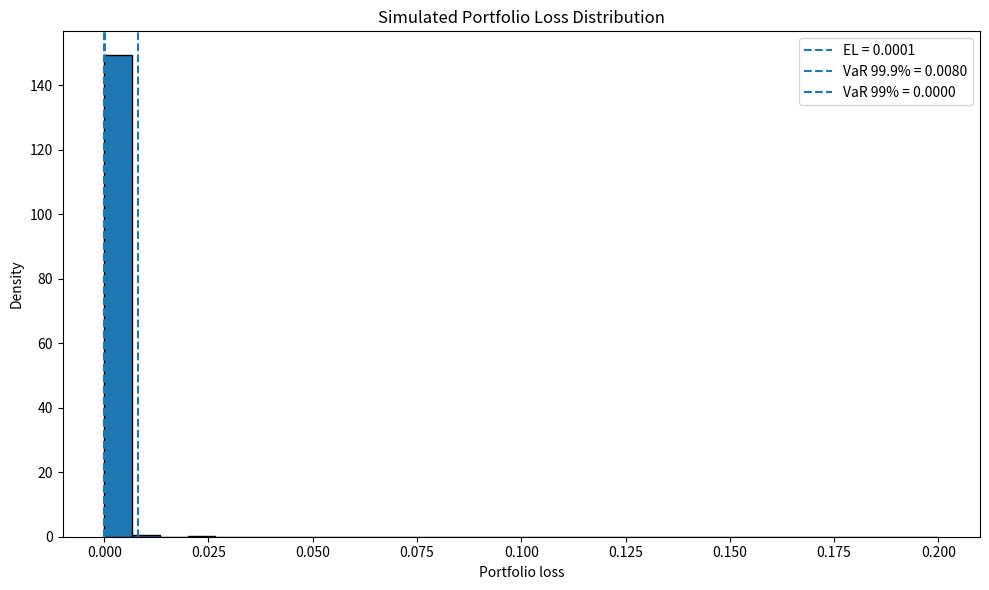
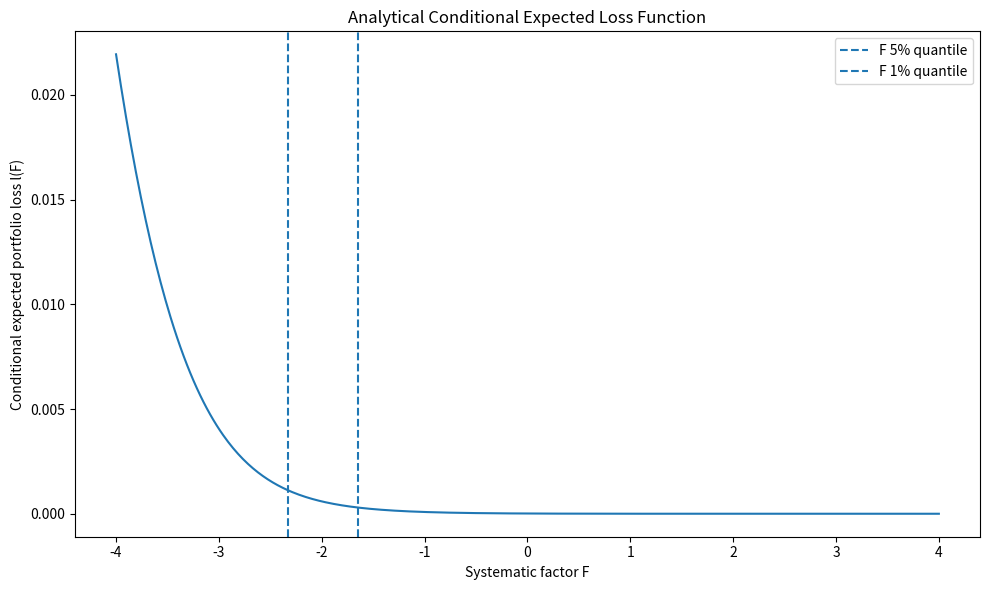

Generate these figures, in order, with matplotlib:
# ============================================================
# Task: Credit Portfolio Risk Measurement
# Simulation-Based and Analytical VaR/ES under a One-Factor
# Gaussian Threshold Model
# ============================================================
#
# Objective
# ---------
# We analyze a credit portfolio consisting of 10 obligors.
# Each obligor has:
#
#   1. an exposure weight,
#   2. a loss given default (LGD),
#   3. an asset correlation parameter rho,
#   4. a current credit rating.
#
# The portfolio is analyzed under a one-factor Gaussian threshold model:
#
#   X_i = rho_i * F + sqrt(1 - rho_i^2) * epsilon_i
#
# where:
#
#   F         = common systematic risk factor,
#   epsilon_i = idiosyncratic risk factor of obligor i,
#   rho_i     = sensitivity of obligor i to the systematic factor.
#
# Obligor i defaults if:
#
#   X_i <= d_i
#
# where:
#
#   d_i = Phi^{-1}(p_i)
#
# and p_i is the one-year default probability implied by the current rating.
#
# The portfolio loss in one scenario is:
#
#   L = sum_i exposure_i * LGD_i * Y_i
#
# where Y_i is the default indicator.
#
# The analysis has four parts:
#
#   1. Simulate correlated defaults and the portfolio loss distribution.
#   2. Compute VaR and ES from the simulated loss distribution.
#   3. Compute the analytical conditional expected loss function l(F).
#   4. Compute analytical VaR and ES from l(F).
#
# Important distinction
# ---------------------
# The simulation method includes both:
#
#   - systematic risk through F,
#   - idiosyncratic risk through epsilon_i.
#
# The analytical method calculates:
#
#   l(F) = sum_i exposure_i * LGD_i * p_i(F)
#
# where p_i(F) is the conditional default probability given the systematic
# factor. Therefore, the analytical method smooths out idiosyncratic default
# randomness and focuses on the systematic component of portfolio risk.
#
# ============================================================


import numpy as np
import pandas as pd
import matplotlib.pyplot as plt
from scipy.stats import norm


# ============================================================
# 1. Input portfolio data
# ============================================================

portfolio = pd.DataFrame({
    "obligor": ["CO1", "CO2", "CO3", "CO4", "CO5", "CO6", "CO7", "CO8", "CO9", "CO10"],
    "exposure": [0.10, 0.50, 0.01, 0.02, 0.05, 0.03, 0.07, 0.09, 0.06, 0.07],
    "LGD": [0.40, 0.40, 0.40, 0.40, 0.40, 0.40, 0.40, 0.40, 0.40, 0.40],
    "rho": [0.5, 0.6, 0.5, 0.5, 0.5, 0.6, 0.6, 0.6, 0.7, 0.7], # or  "rho": [0.5, 0.6, 0.5, 0.5, 0.5, 0.6, 0.6, 0.6, 0.7, 0.7], "rho": [0.30, 0.25, 0.25, 0.30, 0.27, 0.27, 0.28, 0.29, 0.27, 0.27]
    "rating": ["AAA", "A", "BBB", "BB", "BBB", "AA", "A", "A", "A", "A"]  # or "rating": ["AAA", "A", "BBB", "BB", "BBB", "AA", "A", "A", "A", "A"]
})


# ============================================================
# 2. Assign one-year default probabilities by rating
# ============================================================
#
# The following default probabilities are taken from the one-year
# rating transition matrix.
#a
# They are transition probabilities into the default state D.
# The values are written in decimal form, not percentage form.
#
# Example:
#   0.06% = 0.0006
#
# For AAA, the transition probability to default is 0.00% in the
# transition matrix. Numerically, we replace 0 by a very small value
# so that Phi^{-1}(p) is finite.
#
# This avoids -infinity when calculating default thresholds.

rating_pd = {
    "AAA": 0.000001,  # approximately zero, adjusted for numerical stability
    "AA": 0.000001,  # 0.00% in the matrix
    "A": 0.0001,     # 0.01%
    "BBB": 0.0006,   # 0.06%
    "BB": 0.0040,     # 0.40%
    "B": 0.0238
}

portfolio["pd"] = portfolio["rating"].map(rating_pd)


# ============================================================
# 3. Convert default probabilities into default thresholds
# ============================================================
#
# In the Gaussian threshold model:
#
#   p_i = P(X_i <= d_i)
#
# Since X_i is standard normally distributed:
#
#   d_i = Phi^{-1}(p_i)

portfolio["threshold"] = norm.ppf(portfolio["pd"])

print("Portfolio with default probabilities and thresholds:")
print(portfolio)


# ============================================================
# 4. Simulation of correlated defaults
# ============================================================
#
# In each simulation:
#
#   1. Draw one common factor F.
#   2. Draw one idiosyncratic shock epsilon_i for each obligor.
#   3. Compute X_i.
#   4. Determine whether each obligor defaults.
#   5. Compute total portfolio loss.
#
# The simulated loss is:
#
#   L = sum_i exposure_i * LGD_i * Y_i

np.random.seed(42)

n_sim = 10000
m = len(portfolio)

exposure = portfolio["exposure"].values
LGD = portfolio["LGD"].values
rho = portfolio["rho"].values
threshold = portfolio["threshold"].values

# Common systematic factor: one draw per simulation
F = np.random.normal(0, 1, size=n_sim)

# Idiosyncratic shocks: one draw for each obligor in each simulation
epsilon = np.random.normal(0, 1, size=(n_sim, m))

# Latent creditworthiness variables
X = rho * F[:, None] + np.sqrt(1 - rho**2) * epsilon

# Default indicators
defaults = (X <= threshold).astype(int)

# Portfolio loss in each simulation
loss_sim = np.sum(exposure * LGD * defaults, axis=1)


# ============================================================
# 5. Simulation-based VaR and ES
# ============================================================

def empirical_var(losses, alpha):
    """
    Empirical Value at Risk at confidence level alpha.
    """
    return np.quantile(losses, alpha)


def empirical_es(losses, alpha):
    """
    Empirical Expected Shortfall at confidence level alpha.

    This is calculated as the average loss conditional on the loss
    being greater than or equal to the empirical VaR.
    """
    var_alpha = empirical_var(losses, alpha)
    return losses[losses >= var_alpha].mean()


EL_sim = loss_sim.mean()
VaR_999_sim = empirical_var(loss_sim, 0.999)
VaR_99_sim = empirical_var(loss_sim, 0.99)
ES_999_sim = empirical_es(loss_sim, 0.999)
ES_99_sim = empirical_es(loss_sim, 0.99)

print("\nSimulation-based risk measures:")
print(f"Expected Loss: {EL_sim:.6f}")
print(f"VaR 99.9%:       {VaR_999_sim:.6f}")
print(f"VaR 99%:       {VaR_99_sim:.6f}")
print(f"ES 99.9%:        {ES_999_sim:.6f}")
print(f"ES 99%:        {ES_99_sim:.6f}")


# ============================================================
# 6. Plot simulated loss distribution
# ============================================================

plt.figure(figsize=(10, 6))
plt.hist(loss_sim, bins=30, density=True, edgecolor="black")

plt.axvline(EL_sim, linestyle="--", label=f"EL = {EL_sim:.4f}")
plt.axvline(VaR_999_sim, linestyle="--", label=f"VaR 99.9% = {VaR_999_sim:.4f}")
plt.axvline(VaR_99_sim, linestyle="--", label=f"VaR 99% = {VaR_99_sim:.4f}")

plt.xlabel("Portfolio loss")
plt.ylabel("Density")
plt.title("Simulated Portfolio Loss Distribution")
plt.legend()
plt.tight_layout()
plt.show()


# ============================================================
# 7. Analytical conditional expected loss function
# ============================================================
#
# Conditional on the systematic factor F = f, the conditional default
# probability of obligor i is:
#
#   p_i(f) = Phi((d_i - rho_i * f) / sqrt(1 - rho_i^2))
#
# where:
#
#   d_i = Phi^{-1}(p_i)
#
# The analytical conditional expected portfolio loss is:
#
#   l(f) = sum_i exposure_i * LGD_i * p_i(f)
#
# This gives a smooth loss function driven only by the systematic factor.

def conditional_pd(f):
    """
    Conditional default probabilities for all obligors given factor value f.
    """
    return norm.cdf((threshold - rho * f) / np.sqrt(1 - rho**2))


def analytical_loss_function(f):
    """
    Analytical conditional expected portfolio loss l(f).
    """
    return np.sum(exposure * LGD * conditional_pd(f))


# ============================================================
# 8. Analytical VaR
# ============================================================
#
# Because the loss function l(F) is decreasing in F, high portfolio losses
# correspond to bad systematic states, i.e. low values of F.
#
# For confidence level alpha:
#
#   VaR_alpha = l(Phi^{-1}(1 - alpha))

def analytical_var(alpha):
    """
    Analytical VaR based on the conditional expected loss function.
    """
    f_alpha = norm.ppf(1 - alpha)
    return analytical_loss_function(f_alpha)


VaR_999_ana = analytical_var(0.999)
VaR_99_ana = analytical_var(0.99)


# ============================================================
# 9. Analytical ES
# ============================================================
#
# Analytical ES averages l(F) over the worst 1-alpha part of the
# systematic factor distribution:
#
#   ES_alpha = E[l(F) | F <= Phi^{-1}(1-alpha)]
#
# Numerically:
#
#   ES_alpha = 1/(1-alpha) * integral_0^{1-alpha} l(Phi^{-1}(u)) du
#
# We approximate the integral using a fine grid over u.

def analytical_es(alpha, n_grid=100_000):
    """
    Analytical Expected Shortfall calculated by numerical integration
    over the lower tail of the systematic factor.
    """
    u_grid = np.linspace(1e-10, 1 - alpha, n_grid)
    f_grid = norm.ppf(u_grid)
    loss_grid = np.array([analytical_loss_function(f) for f in f_grid])
    return loss_grid.mean()


ES_999_ana = analytical_es(0.999)
ES_99_ana = analytical_es(0.99)

# Analytical expected loss:
# Since the unconditional default probability is p_i, analytical EL is:
#
#   EL = sum_i exposure_i * LGD_i * p_i

EL_ana = np.sum(exposure * LGD * portfolio["pd"].values)


print("\nAnalytical risk measures:")
print(f"Expected Loss: {EL_ana:.6f}")
print(f"VaR 99.9%:       {VaR_999_ana:.6f}")
print(f"VaR 99%:       {VaR_99_ana:.6f}")
print(f"ES 99.9%:        {ES_999_ana:.6f}")
print(f"ES 99%:        {ES_99_ana:.6f}")


# ============================================================
# 10. Compare simulation-based and analytical results
# ============================================================

results = pd.DataFrame({
    "Method": ["Simulation", "Analytical"],
    "Expected Loss": [EL_sim, EL_ana],
    "VaR 99.9%": [VaR_999_sim, VaR_999_ana],
    "VaR 99%": [VaR_99_sim, VaR_99_ana],
    "ES 99.9%": [ES_999_sim, ES_999_ana],
    "ES 99%": [ES_99_sim, ES_99_ana]
})

print("\nComparison of risk measures:")
print(results)


# ============================================================
# 11. Plot analytical loss function l(F)
# ============================================================

f_values = np.linspace(-4, 4, 500)
l_values = np.array([analytical_loss_function(f) for f in f_values])

plt.figure(figsize=(10, 6))
plt.plot(f_values, l_values)

plt.axvline(norm.ppf(0.05), linestyle="--", label="F 5% quantile")
plt.axvline(norm.ppf(0.01), linestyle="--", label="F 1% quantile")

plt.xlabel("Systematic factor F")
plt.ylabel("Conditional expected portfolio loss l(F)")
plt.title("Analytical Conditional Expected Loss Function")
plt.legend()
plt.tight_layout()
plt.show()


# ============================================================
# 12. Interpretation guide
# ============================================================
#
# After running the code, discuss:
#
# 1. Why the simulated loss distribution is discrete.
#    The portfolio has only 10 obligors, so losses occur in jumps:
#
#       exposure_i * LGD_i
#
# 2. Why the analytical loss function is smooth.
#    It uses conditional default probabilities p_i(F), not realized
#    default indicators Y_i.
#
# 3. Why simulated VaR and analytical VaR may differ.
#    Simulation includes idiosyncratic default randomness.
#    The analytical method averages over idiosyncratic risk conditional
#    on the systematic factor.
#
# 4. Which obligor is most important.
#    CO2 has the largest exposure, 0.50, so even though it is A-rated,
#    it can dominate portfolio risk.
#
# 5. Why BBB is riskier than AAA.
#    BBB has a larger transition probability to default than AAA.
#    Therefore, the BBB default threshold is less extreme than the
#    AAA default threshold.
#
# ============================================================


# ============================================================
# Results
#
# high rho, B
# Comparison of risk measures:
#        Method  Expected Loss  VaR 99.9%   VaR 99%  ES 99.9%    ES 99%
# 0  Simulation       0.004632    0.20000  0.200000  0.200192  0.200192
# 1  Analytical       0.004818    0.09022  0.047202  0.108629  0.065633
#
# low rho, B
# Comparison of risk measures:
#        Method  Expected Loss  VaR 99.9%   VaR 99%  ES 99.9%    ES 99%
# 0  Simulation       0.004451   0.200000  0.200000  0.200073  0.200073
# 1  Analytical       0.004818   0.021804  0.015162  0.024806  0.018038
#
# high rho, A
# Comparison of risk measures:
#        Method  Expected Loss  VaR 99.9%   VaR 99%  ES 99.9%    ES 99%
# 0  Simulation       0.000072   0.008012  0.000000   0.04120  0.000072
# 1  Analytical       0.000078   0.004787  0.001117   0.00871  0.002670
#
# low rho, A
# Comparison of risk measures:
#        Method  Expected Loss  VaR 99.9%   VaR 99%  ES 99.9%    ES 99%
# 0  Simulation       0.000071   0.008000  0.000000  0.014933  0.000071  
# 1  Analytical       0.000078   0.000835  0.000442  0.001063  0.000609
# ============================================================

# B rating versus A rating
# Role of rho: it mainly affects tail risk, not expected loss
# Why analytical VaR is much lower than simulated VaR in the B case
# A-rating cases: risk is much lower, but rho still matters in the tail
# 0.000071  # This is mechanically caused by the ES definition in the code, not necessarily the best empirical ES estimate.
